Run: headless pygame with SDL's dummy video driver; simulated clock (each Clock.tick advances the game by its frame time, no real sleeping); random seed 0; keys injected as events and as key.get_pressed() state; no mouse input.
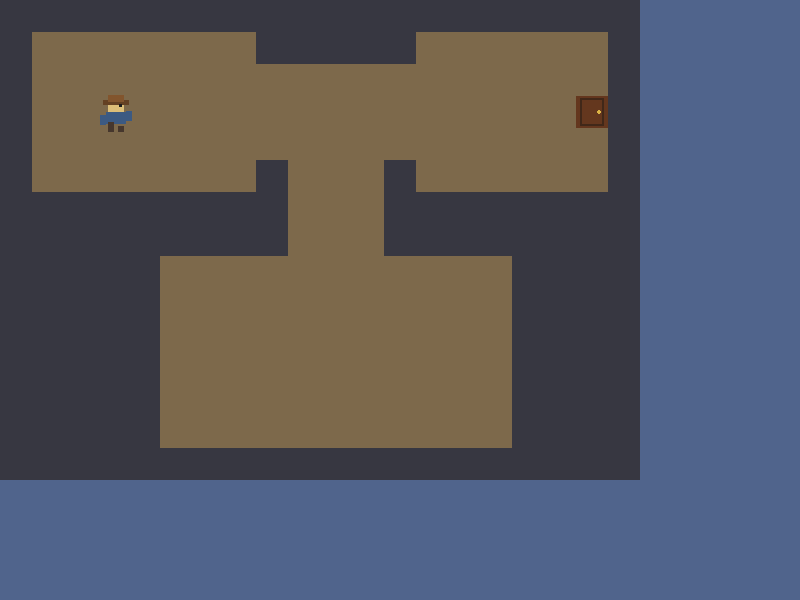
Frame 1 of 4 · flips 1–60 · no input
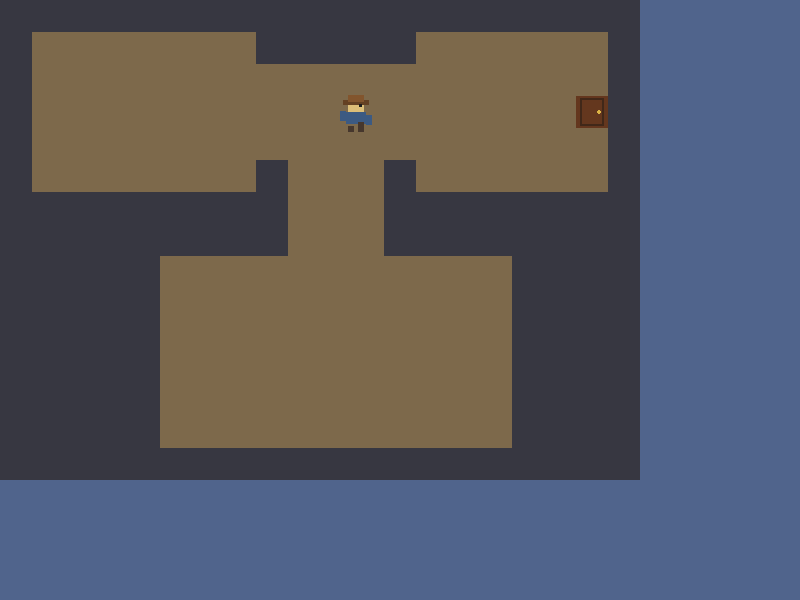
Frame 2 of 4 · flips 61–180 · tapped SPACE, RETURN · held RIGHT (→), D
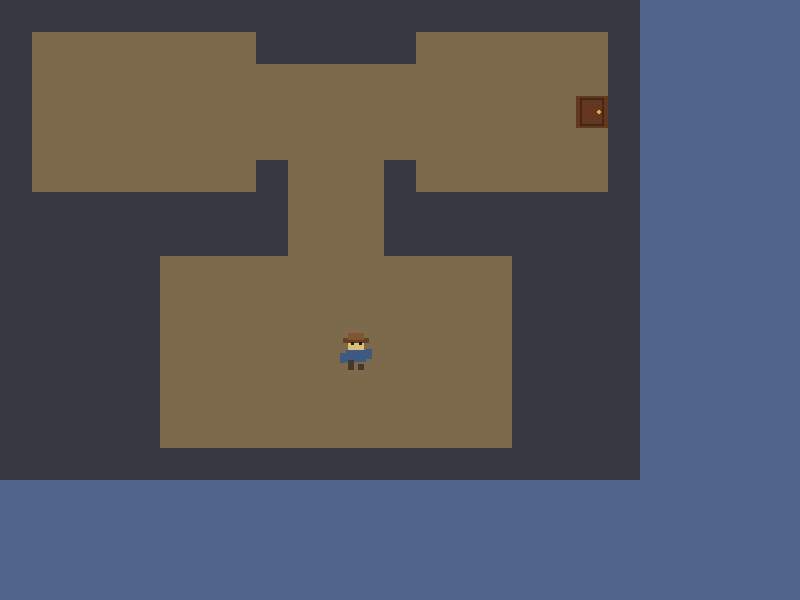
Frame 3 of 4 · flips 181–300 · held DOWN (↓), S
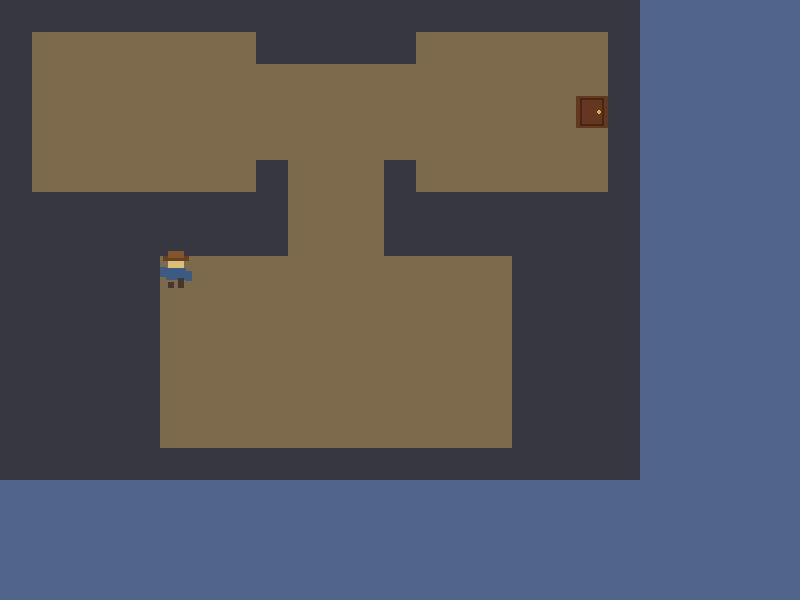
Frame 4 of 4 · flips 301–420 · held LEFT (←), A, UP (↑), W

The pygame program that drew these frames:

import pygame

pygame.init()
Font = pygame.font.Font(None, 48)
SmallFont = pygame.font.Font(None, 28)
Clock = pygame.time.Clock()

Screen = pygame.display.set_mode((800, 600))
pygame.display.set_caption("Terminal Dungeon")

Running = True
GameState = "playing"

PlayerX = 100
PlayerY = 100
PlayerSpeed = 90.0
PlayerDirection = "right"
PlayerMoving = False
PlayerAnimationTimer = 0
PlayerAnimationFrame = 0
PlayerOffsetY = 0
PlayerIdleTimer = 0
PlayerIdleOffsetY = 0

WALL_COLOR = (55, 55, 65)
FLOOR_COLOR = (125, 105, 75)
PLAYER_SIZE = 32
TILE_SIZE = 32

DungeonMap = [
    "####################",
    "#.......#####......#",
    "#..................#",
    "#.................E#",
    "#..................#",
    "#.......#...#......#",
    "#########...########",
    "#########...########",
    "#####...........####",
    "#####...........####",
    "#####...........####",
    "#####...........####",
    "#####...........####",
    "#####...........####",
    "####################"
]

def isWall(Column, Row):

    if Row < 0 or Row >= len(DungeonMap):
        return True

    if Column < 0 or Column >= len(DungeonMap[Row]):
       return True

    if DungeonMap[Row][Column] == "#":
        return True
    else:
        return False


def canMove(X, Y):
    LeftColumn = X // TILE_SIZE
    RightColumn = (X + PLAYER_SIZE - 1) // TILE_SIZE
    TopRow = Y // TILE_SIZE
    BottomRow = (Y + PLAYER_SIZE - 1) // TILE_SIZE

    if isWall(LeftColumn, TopRow):
        return False
    if isWall(RightColumn, TopRow):
        return False
    if isWall(LeftColumn, BottomRow):
        return False
    if isWall(RightColumn, BottomRow):
        return False
    return True


def getMoveDistance(X, Y, Distance, Direction):
    Step = int(Distance)
    while Step > 0:
        if Direction == "left":
            if canMove(X - Step, Y):
                return Step
            Step -= 1

        elif Direction == "right":
            if canMove(X + Step, Y):
                return Step
            Step -= 1
            
        elif Direction == "up":
            if canMove(X, Y - Step):
                return Step
            Step -= 1
            
        elif Direction == "down":
            if canMove(X, Y + Step):
                return Step
            Step -= 1

    return 0

    
while Running:

    DeltaTime = Clock.tick(30) / 1000

    Screen.fill((80, 100, 140))
    
    if GameState == "won":
        Text = Font.render("You escaped the dungeon!", True, (255, 255, 255))
        TextRect = Text.get_rect(center=(400, 300))
        Screen.blit(Text, TextRect)
        ExitText = SmallFont.render("Press ESC to quit", True, (200, 200, 200))
        ExitRect = ExitText.get_rect(center=(400, 350))
        Screen.blit(ExitText, ExitRect)
        RestartText = SmallFont.render("Press R to play again", True, (200, 200, 200))
        RestartRect = RestartText.get_rect(center=(400, 385))
        Screen.blit(RestartText, RestartRect)        
       
    else:

        for RowIndex, Row in enumerate(DungeonMap):
            for ColumnIndex, Tile in enumerate(Row):
                X = ColumnIndex * TILE_SIZE
                Y = RowIndex * TILE_SIZE
                if Tile == "#":
                    pygame.draw.rect(Screen, WALL_COLOR, (X, Y, TILE_SIZE, TILE_SIZE))
                elif Tile == "E":
                    pygame.draw.rect(Screen, (100, 55, 30), (X, Y, TILE_SIZE, TILE_SIZE))
                    pygame.draw.rect(Screen, (65, 40, 25), (X + 4, Y + 2, 24, 28), 2)
                    pygame.draw.circle(Screen, (220, 180, 70), (X + 23, Y + 16), 2)
                else:
                    pygame.draw.rect(Screen, FLOOR_COLOR, (X, Y, TILE_SIZE, TILE_SIZE))

       # pygame.draw.rect(Screen, (220, 190, 120), (PlayerX, PlayerY, PLAYER_SIZE, PLAYER_SIZE))

        DrawY = PlayerY + PlayerOffsetY + PlayerIdleOffsetY

        pygame.draw.rect(Screen, (220, 190, 120), (PlayerX + 8, DrawY, 16, 12))
        pygame.draw.rect(Screen, (100, 65, 35), (PlayerX + 3, DrawY + 0, 26, 5))
        pygame.draw.rect(Screen, (130, 85, 45), (PlayerX + 8, DrawY - 5, 16, 7))

        if PlayerDirection == "right":
            pygame.draw.rect(Screen, (30, 30, 30), (PlayerX + 19, DrawY + 4, 3, 3))

        elif PlayerDirection == "left":
            pygame.draw.rect(Screen, (30, 30, 30), (PlayerX + 11, DrawY + 4, 3, 3))

        elif PlayerDirection == "down":
            pygame.draw.rect(Screen, (30, 30, 30), (PlayerX + 11, DrawY + 4, 3, 3))
            pygame.draw.rect(Screen, (30, 30, 30), (PlayerX + 19, DrawY + 4, 3, 3))

        pygame.draw.rect(Screen, (60, 90, 130), (PlayerX + 6, DrawY + 12, 20, 12))

        if PlayerAnimationFrame == 0:
            pygame.draw.rect(Screen, (60, 90, 130), (PlayerX, DrawY + 15, 6, 10))
            pygame.draw.rect(Screen, (60, 90, 130), (PlayerX + 26, DrawY + 11, 6, 10))
        else:
            pygame.draw.rect(Screen, (60, 90, 130), (PlayerX, DrawY + 11, 6, 10))
            pygame.draw.rect(Screen, (60, 90, 130), (PlayerX + 26, DrawY + 15, 6, 10))
        
        if PlayerAnimationFrame == 0:
            pygame.draw.rect(Screen, (70, 55, 45), (PlayerX + 8, DrawY + 22, 6, 10))
            pygame.draw.rect(Screen, (70, 55, 45), (PlayerX + 18, DrawY + 26, 6, 6))
        else:
            pygame.draw.rect(Screen, (70, 55, 45), (PlayerX + 8, DrawY + 26, 6, 6))
            pygame.draw.rect(Screen, (70, 55, 45), (PlayerX + 18, DrawY + 22, 6, 10))

    pygame.display.flip()

    for Event in pygame.event.get():
        if Event.type == pygame.QUIT:
            Running = False
        elif Event.type == pygame.KEYDOWN:
            if Event.key == pygame.K_ESCAPE and GameState == "won":
                Running = False
            elif Event.key == pygame.K_r and GameState == "won":
                PlayerX = 100
                PlayerY = 100
                PlayerAnimationTimer = 0
                PlayerAnimationFrame = 0
                PlayerOffsetY = 0
                PlayerIdleTimer = 0
                PlayerIdleOffsetY = 0
                PlayerDirection = "right"
                GameState = "playing"

    Keys = pygame.key.get_pressed()
    
    if GameState == "won":
        continue
    
    PlayerMoving = False

    if Keys[pygame.K_RIGHT] or Keys[pygame.K_LEFT] or Keys[pygame.K_UP] or Keys[pygame.K_DOWN]:
        PlayerMoving = True

    if PlayerMoving:
        PlayerAnimationTimer += DeltaTime
        PlayerIdleTimer = 0

        if PlayerAnimationTimer >= 0.2:
            PlayerAnimationFrame = 1 - PlayerAnimationFrame
            PlayerAnimationTimer = 0
    else:
        PlayerAnimationFrame = 0
        PlayerAnimationTimer = 0
        PlayerIdleTimer += DeltaTime
        PlayerIdleOffsetY = -abs((int(PlayerIdleTimer * 1.5) % 4) - 2)
    
    MoveAmount = PlayerSpeed * DeltaTime

    if PlayerMoving:
        PlayerOffsetY = -2 if PlayerAnimationFrame == 0 else 0
    else:
        PlayerOffsetY = 0

    if Keys[pygame.K_RIGHT]:
        MoveDistance = getMoveDistance(PlayerX, PlayerY, MoveAmount, "right")
        PlayerX += MoveDistance
        PlayerDirection = "right"

    if Keys[pygame.K_LEFT]:
        MoveDistance = getMoveDistance(PlayerX, PlayerY, MoveAmount, "left")
        PlayerX -= MoveDistance
        PlayerDirection = "left"

    if Keys[pygame.K_UP]:
        MoveDistance = getMoveDistance(PlayerX, PlayerY, MoveAmount, "up")
        PlayerY -= MoveDistance
        PlayerDirection = "up"

    if Keys[pygame.K_DOWN]:
        MoveDistance = getMoveDistance(PlayerX, PlayerY, MoveAmount, "down")
        PlayerY += MoveDistance
        PlayerDirection = "down"

    if DungeonMap[PlayerY // TILE_SIZE][PlayerX // TILE_SIZE] == "E":
        GameState = "won"


pygame.quit()
